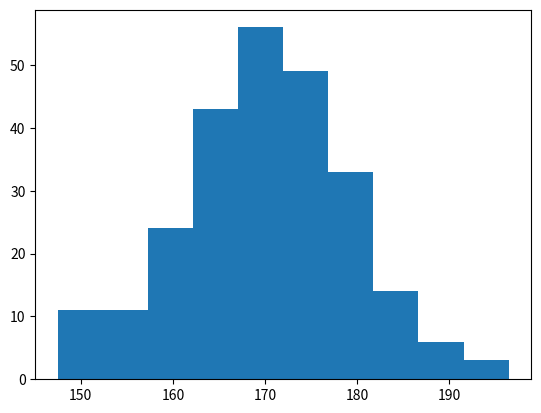

Here is the Python script that generated this plot:
import matplotlib.pyplot as plt
import numpy as np

# generate random array of 250 values
x = np.random.normal(170, 10, 250)

plt.hist(x)
plt.show()